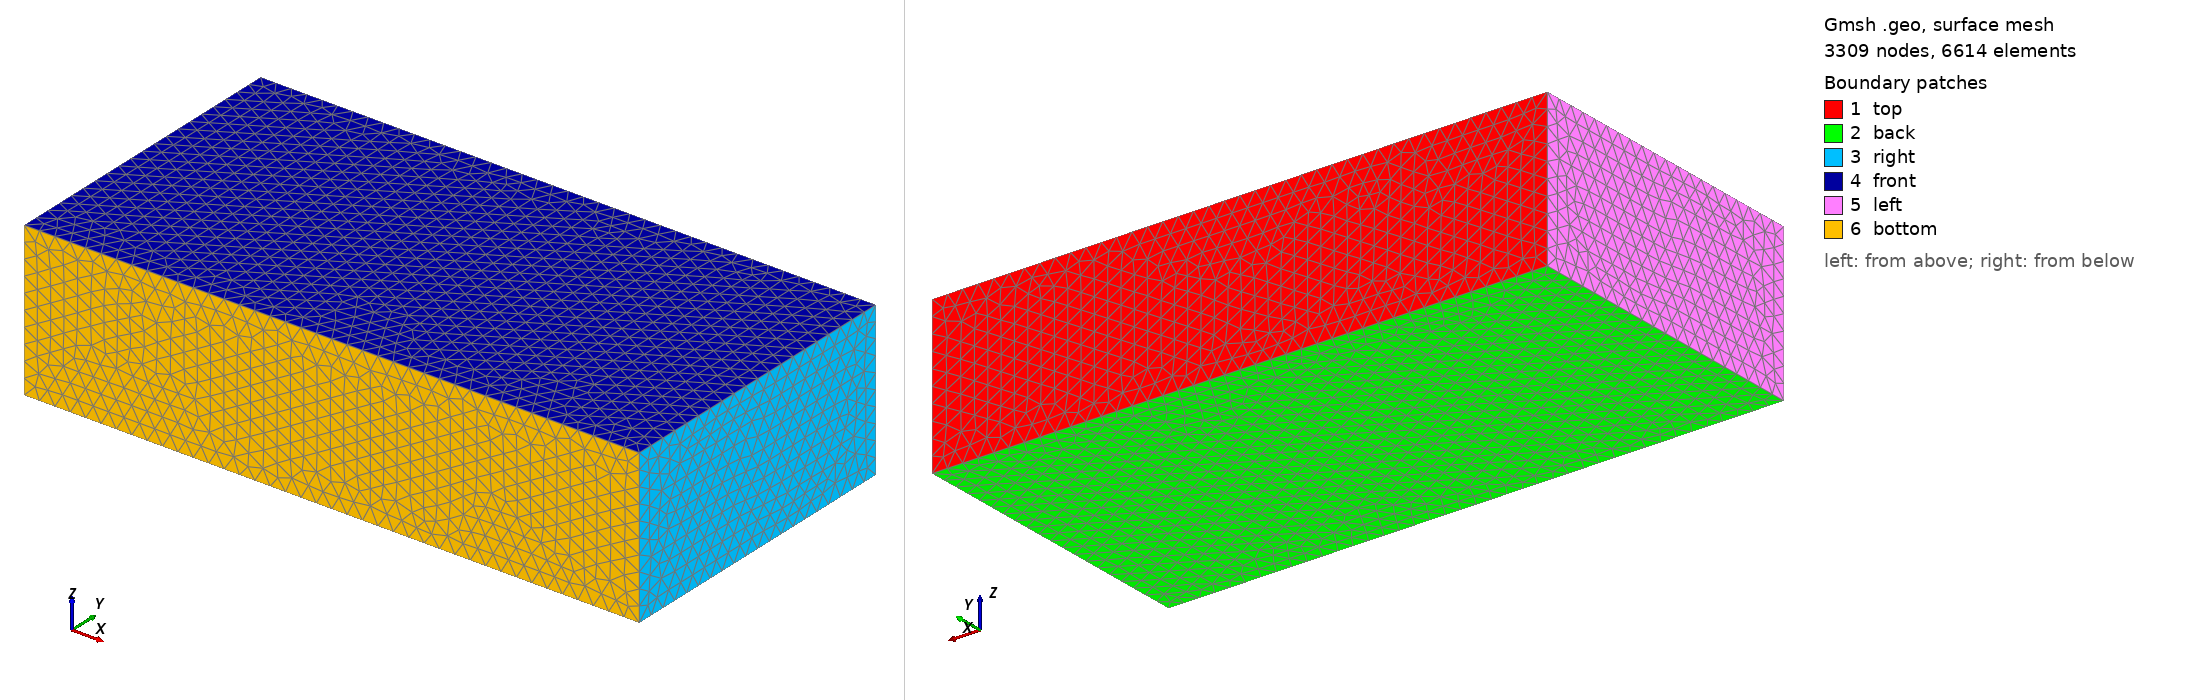

Gmsh geometry script, surface-meshed: 3309 nodes, 6614 surface elements. Boundary patches (legend numbers): 1 top, 2 back, 3 right, 4 front, 5 left, 6 bottom. Left view from above one corner, right view from below the opposite corner. Legend entries are the model's physical surfaces. The drawing asked Gmsh for element sizes between 1% and 20% of the model's largest extent; the script's own settings can give other sizes.

=== beck20.geo (drawn) ===
cl = 0.05;
//+
Point(1) = {0, 0, 0, cl};
//+
Point(2) = {2, 0, 0, cl};
//+
Point(3) = {2, 0, 0.5, cl};
//+
Point(4) = {0, 0, 0.5, cl};
//+
Point(5) = {0, 1, 0, cl};
//+
Point(6) = {0, 1, 0.5, cl};
//+
Point(7) = {2, 1, 0.5, cl};
//+
Point(8) = {2, 1, 0, cl};
//+
Line(1) = {4, 6};
//+
Line(2) = {6, 5};
//+
Line(3) = {5, 1};
//+
Line(4) = {1, 4};
//+
Line(5) = {4, 3};
//+
Line(6) = {3, 7};
//+
Line(7) = {7, 8};
//+
Line(8) = {8, 2};
//+
Line(9) = {2, 3};
//+
Line(10) = {1, 2};
//+
Line(11) = {5, 8};
//+
Line(12) = {6, 7};
//+
Line Loop(1) = {12, 7, -11, -2};
//+
Plane Surface(1) = {1};
//+
Line Loop(2) = {11, 8, -10, -3};
//+
Plane Surface(2) = {2};
//+
Line Loop(3) = {7, 8, 9, 6};
//+
Plane Surface(3) = {3};
//+
Line Loop(4) = {12, -6, -5, 1};
//+
Plane Surface(4) = {4};
//+
Line Loop(5) = {2, 3, 4, 1};
//+
Plane Surface(5) = {5};
//+
Line Loop(6) = {9, -5, -4, 10};
//+
Plane Surface(6) = {6};
//+
Surface Loop(1) = {1, 4, 3, 2, 6, 5};
//+
Volume(1) = {1};
//+
Physical Surface("right") = {3};
//+
Physical Surface("left") = {5};
//+
Physical Surface("top") = {1};
//+
Physical Surface("bottom") = {6};
//+
Physical Surface("front") = {4};
//+
Physical Surface("back") = {2};
//+
Physical Volume("layer1") = {1};
